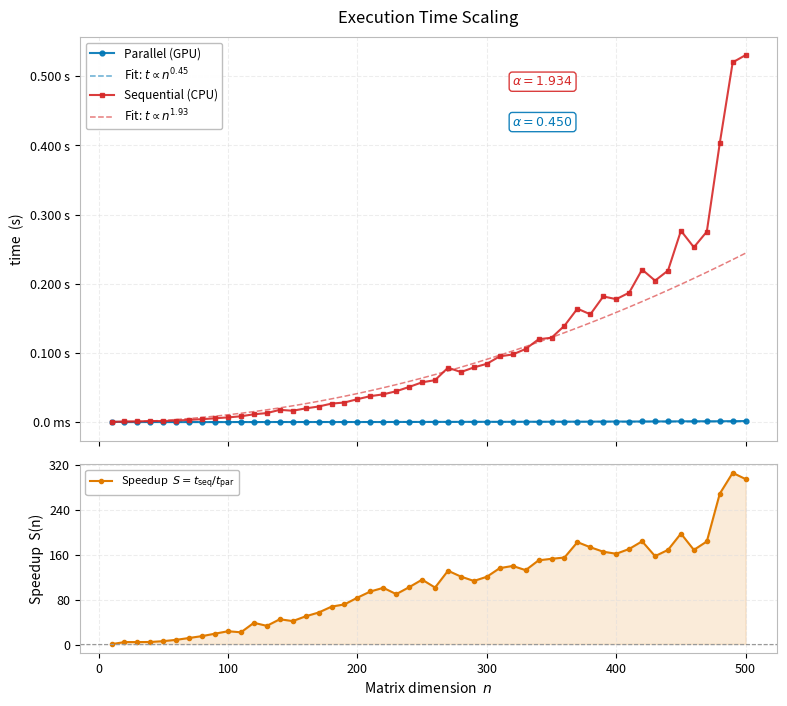

Write the Python code that produced this figure.
import numpy as np
import matplotlib.pyplot as plt
import matplotlib.ticker as ticker

# BENCHMARK DATA  (n, time_s)

# parallel
DATA_PARALLEL = [
    ( 10, 0.0008), ( 20, 0.0003), ( 30, 0.0003), ( 40, 0.0004), ( 50, 0.0003),
    ( 60, 0.0003), ( 70, 0.0003), ( 80, 0.0003), ( 90, 0.0003), (100, 0.0003),
    (110, 0.0004), (120, 0.0003), (130, 0.0004), (140, 0.0004), (150, 0.0004),
    (160, 0.0004), (170, 0.0004), (180, 0.0004), (190, 0.0004), (200, 0.0004),
    (210, 0.0004), (220, 0.0004), (230, 0.0005), (240, 0.0005), (250, 0.0005),
    (260, 0.0006), (270, 0.0006), (280, 0.0006), (290, 0.0007), (300, 0.0007),
    (310, 0.0007), (320, 0.0007), (330, 0.0008), (340, 0.0008), (350, 0.0008),
    (360, 0.0009), (370, 0.0009), (380, 0.0009), (390, 0.0011), (400, 0.0011),
    (410, 0.0011), (420, 0.0012), (430, 0.0013), (440, 0.0013), (450, 0.0014),
    (460, 0.0015), (470, 0.0015), (480, 0.0015), (490, 0.0017), (500, 0.0018),
]

# sequential
DATA_SEQUENTIAL = [
    ( 10, 0.0005), ( 20, 0.0013), ( 30, 0.0013), ( 40, 0.0018), ( 50, 0.0018),
    ( 60, 0.0025), ( 70, 0.0035), ( 80, 0.0045), ( 90, 0.0058), (100, 0.0071),
    (110, 0.0087), (120, 0.0116), (130, 0.0133), (140, 0.0180), (150, 0.0167),
    (160, 0.0201), (170, 0.0228), (180, 0.0270), (190, 0.0286), (200, 0.0334),
    (210, 0.0378), (220, 0.0404), (230, 0.0449), (240, 0.0511), (250, 0.0578),
    (260, 0.0609), (270, 0.0789), (280, 0.0726), (290, 0.0793), (300, 0.0845),
    (310, 0.0953), (320, 0.0980), (330, 0.1060), (340, 0.1200), (350, 0.1222),
    (360, 0.1395), (370, 0.1642), (380, 0.1560), (390, 0.1819), (400, 0.1779),
    (410, 0.1873), (420, 0.2207), (430, 0.2047), (440, 0.2192), (450, 0.2768),
    (460, 0.2529), (470, 0.2755), (480, 0.4031), (490, 0.5201), (500, 0.5306),
]


def power_law_fit(ns: np.ndarray, ts: np.ndarray):

    log_n  = np.log(ns)
    log_t  = np.log(ts)
    coeffs = np.polyfit(log_n, log_t, deg=1)
    alpha  = coeffs[0]
    C      = np.exp(coeffs[1])
    t_fit  = C * ns ** alpha

    log_t_pred = np.polyval(coeffs, log_n)
    ss_res     = np.sum((log_t - log_t_pred) ** 2)
    ss_tot     = np.sum((log_t - log_t.mean()) ** 2)
    R2         = 1.0 - ss_res / ss_tot

    return alpha, C, R2, t_fit


def plot_scaling_comparison(
    data_par:  list,
    data_seq:  list,
    save_path: str = "rihab_scaling_comparison.png",
) -> None:

    ns_par = np.array([d[0] for d in data_par], dtype=np.float64)
    ts_par = np.array([d[1] for d in data_par], dtype=np.float64)
    ns_seq = np.array([d[0] for d in data_seq], dtype=np.float64)
    ts_seq = np.array([d[1] for d in data_seq], dtype=np.float64)

    assert np.array_equal(ns_par, ns_seq), "n-grids must match for speedup panel."
    ns = ns_par
    α_par, _, R2_par, fit_par = power_law_fit(ns, ts_par)
    α_seq, _, R2_seq, fit_seq = power_law_fit(ns, ts_seq)
    S = ts_seq / ts_par
    C_PAR  = "#0077b6"   #  parallel
    C_SEQ  = "#d62828"   #sequential
    C_SPD  = "#e07b00"   #speedup
    C_GRID = "#dddddd"
    fig, (ax1, ax2) = plt.subplots(
        2, 1,
        figsize     = (9, 8),
        gridspec_kw = {"height_ratios": [3, 1.4], "hspace": 0.08},
        sharex      = True,
    )
    fig.patch.set_facecolor("white")
    for ax in (ax1, ax2):
        ax.set_facecolor("white")
        ax.tick_params(colors="black", labelsize=9)
        for spine in ax.spines.values():
            spine.set_edgecolor("#bbbbbb")

    ax1.plot(ns, ts_par, "o-",
             color=C_PAR, lw=1.5, ms=3.5, alpha=0.9,
             label="Parallel (GPU)")
    ax1.plot(ns, fit_par, "--",
             color=C_PAR, lw=1.1, alpha=0.6,
             label=rf"Fit: $t \propto n^{{{α_par:.2f}}}$  ")
    ax1.plot(ns, ts_seq, "s-",
             color=C_SEQ, lw=1.5, ms=3.5, alpha=0.9,
             label="Sequential (CPU)")
    ax1.plot(ns, fit_seq, "--",
             color=C_SEQ, lw=1.1, alpha=0.6,
             label=rf"Fit: $t \propto n^{{{α_seq:.2f}}}$  ")
    ax1.set_ylabel("time  (s)", color="black", fontsize=10)
    ax1.set_title(
        r"Execution Time Scaling",
        color="black", fontsize=12, pad=10,
    )
    ax1.legend(
        fontsize=8.5, framealpha=0.95,
        facecolor="white", edgecolor="#bbbbbb", labelcolor="black",
        loc="upper left",
    )
    ax1.yaxis.set_major_formatter(
        ticker.FuncFormatter(
            lambda x, _: f"{x*1e3:.1f} ms" if x < 0.1 else f"{x:.3f} s"
        )
    )
    ax1.grid(True, linestyle="--", alpha=0.5, color=C_GRID)
    ax1.tick_params(axis="y", colors="black")

    for (α, col, xpos, ypos) in [
        (α_seq, C_SEQ, 0.62, 0.88),
        (α_par, C_PAR, 0.62, 0.78),
    ]:
        ax1.annotate(
            rf"$\alpha = {α:.3f}$",
            xy=(xpos, ypos), xycoords="axes fraction",
            color=col, fontsize=9,
            bbox=dict(boxstyle="round,pad=0.25", facecolor="white",
                      edgecolor=col, alpha=0.9),
        )

    ax2.fill_between(ns, 1, S, alpha=0.15, color=C_SPD)
    ax2.plot(ns, S, "o-", color=C_SPD, lw=1.5, ms=3,
             label=r"Speedup  $S = t_\mathrm{seq} / t_\mathrm{par}$")
    ax2.axhline(1, color="#999999", lw=0.8, linestyle="--")

    ax2.set_xlabel(r"Matrix dimension  $n$", color="black", fontsize=10)
    ax2.set_ylabel("Speedup  S(n)", color="black", fontsize=10)
    ax2.legend(fontsize=8, framealpha=0.95,
               facecolor="white", edgecolor="#bbbbbb", labelcolor="black")
    ax2.grid(True, linestyle="--", alpha=0.5, color=C_GRID)
    ax2.tick_params(axis="both", colors="black")
    ax2.yaxis.set_major_locator(ticker.MaxNLocator(5, integer=True))

    plt.savefig(save_path, dpi=150, bbox_inches="tight",
                facecolor="white")
    print(f"Figure saved → {save_path}")

    print("\n── Scaling summary " + "─" * 44)
    print(f"  GPU  (parallel)   α = {α_par:.3f}   R² = {R2_par:.4f}   "
          f"t(500) = {ts_par[-1]*1e3:.2f} ms")
    print(f"  CPU  (sequential) α = {α_seq:.3f}   R² = {R2_seq:.4f}   "
          f"t(500) = {ts_seq[-1]*1e3:.2f} ms")
    print(f"  Max speedup       S = {S.max():.1f}×  at  n = {int(ns[np.argmax(S)])}")
    print(f"  Mean speedup      S = {S.mean():.1f}×  (n = 10 … 500)")
    print("─" * 63)

    plt.show()


if __name__ == "__main__":
    plot_scaling_comparison(
        data_par  = DATA_PARALLEL,
        data_seq  = DATA_SEQUENTIAL,
        save_path = "rihab_scaling_comparison.png",
    )
